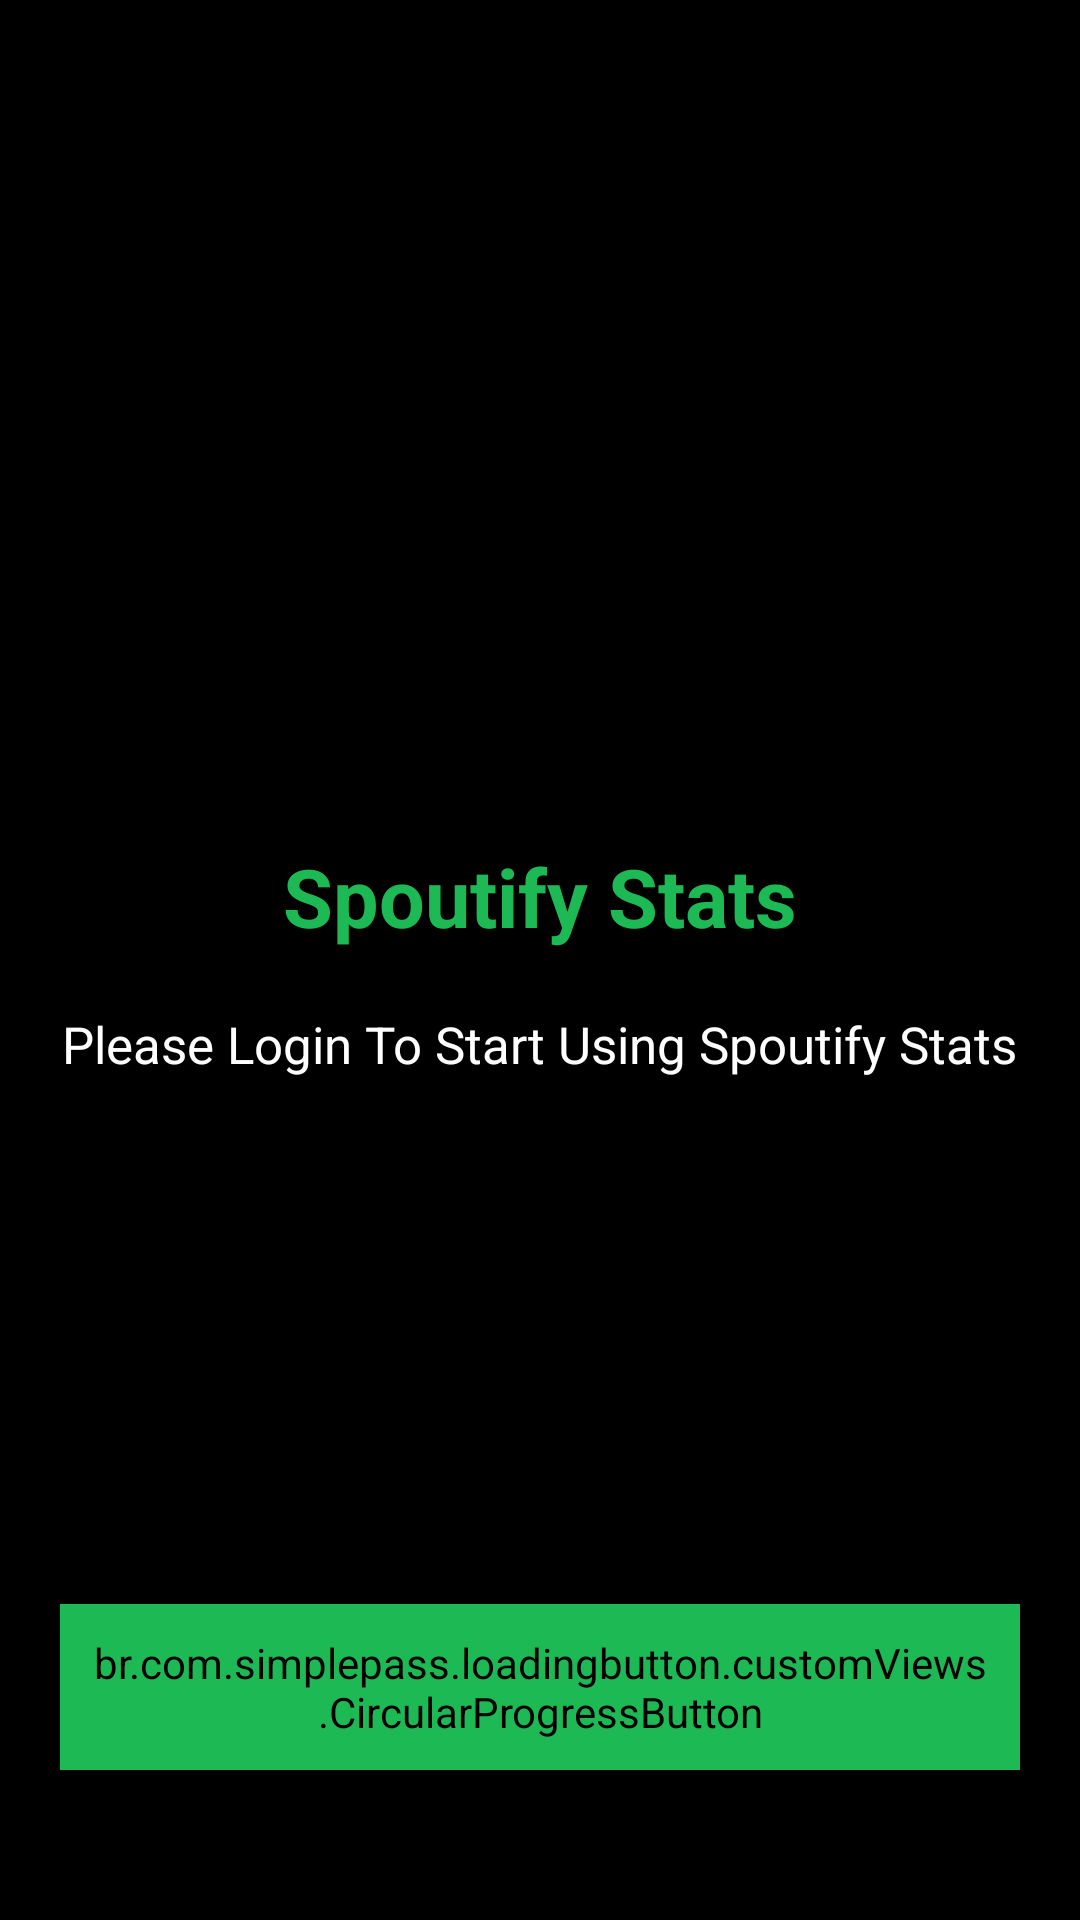

The Android layout XML behind this screen, and the referenced resources:
<!-- AndroidManifest.xml: application theme Theme.SpoutifyStats -->
<!-- res/layout/activity_login.xml -->
<?xml version="1.0" encoding="utf-8"?>
<RelativeLayout xmlns:android="http://schemas.android.com/apk/res/android"
    xmlns:app="http://schemas.android.com/apk/res-auto"
    xmlns:tools="http://schemas.android.com/tools"
    android:layout_width="match_parent"
    android:layout_height="match_parent"
    android:background="@color/black"
    tools:context=".Screens.LoginActivity">

    <LinearLayout
        android:id="@+id/login_linear"
        android:layout_width="match_parent"
        android:layout_height="wrap_content"
        android:layout_centerInParent="true"
        android:gravity="center"
        android:orientation="vertical">

        <TextView
            android:layout_width="wrap_content"
            android:layout_height="wrap_content"
            android:layout_marginVertical="10dp"
            android:text="@string/spoutify"
            android:textColor="@color/spotify"
            android:textSize="27sp"
            android:textStyle="bold" />

        <TextView
            android:layout_width="wrap_content"
            android:layout_height="wrap_content"
            android:layout_marginVertical="10dp"
            android:text="@string/loginText"
            android:textColor="@color/white"
            android:textSize="17sp" />

    </LinearLayout>

    <br.com.simplepass.loadingbutton.customViews.CircularProgressButton
        android:id="@+id/loginButton"
        android:layout_width="match_parent"
        android:layout_height="wrap_content"
        android:layout_alignParentBottom="true"
        android:layout_marginHorizontal="20dp"
        android:layout_marginVertical="50dp"
        android:layout_centerHorizontal="true"
        android:backgroundTint="@color/spotify"
        android:padding="10dp"
        android:text="@string/loginButton"
        android:textColor="@color/white"
        app:spinning_bar_color="@color/white"
        app:spinning_bar_padding="6dp"
        app:spinning_bar_width="4dp" />

    
    
    
    
    
    
    
    
    
    

</RelativeLayout>
<!-- resources referenced by this layout -->
<resources>
  <color name="black">#FF000000</color>
  <color name="spotify">#1DB954</color>
  <color name="white">#FFFFFFFF</color>
  <string name="loginButton">Login</string>
  <string name="loginText">Please Login To Start Using Spoutify Stats</string>
  <string name="spoutify">Spoutify Stats</string>
  <style name="Theme.SpoutifyStats" parent="Theme.MaterialComponents.DayNight.NoActionBar">
          
          <item name="colorPrimary">@color/purple_500</item>
          <item name="colorPrimaryVariant">@color/purple_700</item>
          <item name="colorOnPrimary">@color/white</item>
          
          <item name="colorSecondary">@color/teal_200</item>
          <item name="colorSecondaryVariant">@color/teal_700</item>
          <item name="colorOnSecondary">@color/black</item>
          
          <item name="android:statusBarColor" tools:targetApi="l">?attr/colorPrimaryVariant</item>
          
      </style>
  <color name="purple_500">#FF6200EE</color>
  <color name="purple_700">#263238</color>
  <color name="teal_200">#FF03DAC5</color>
  <color name="teal_700">#FF018786</color>
</resources>
